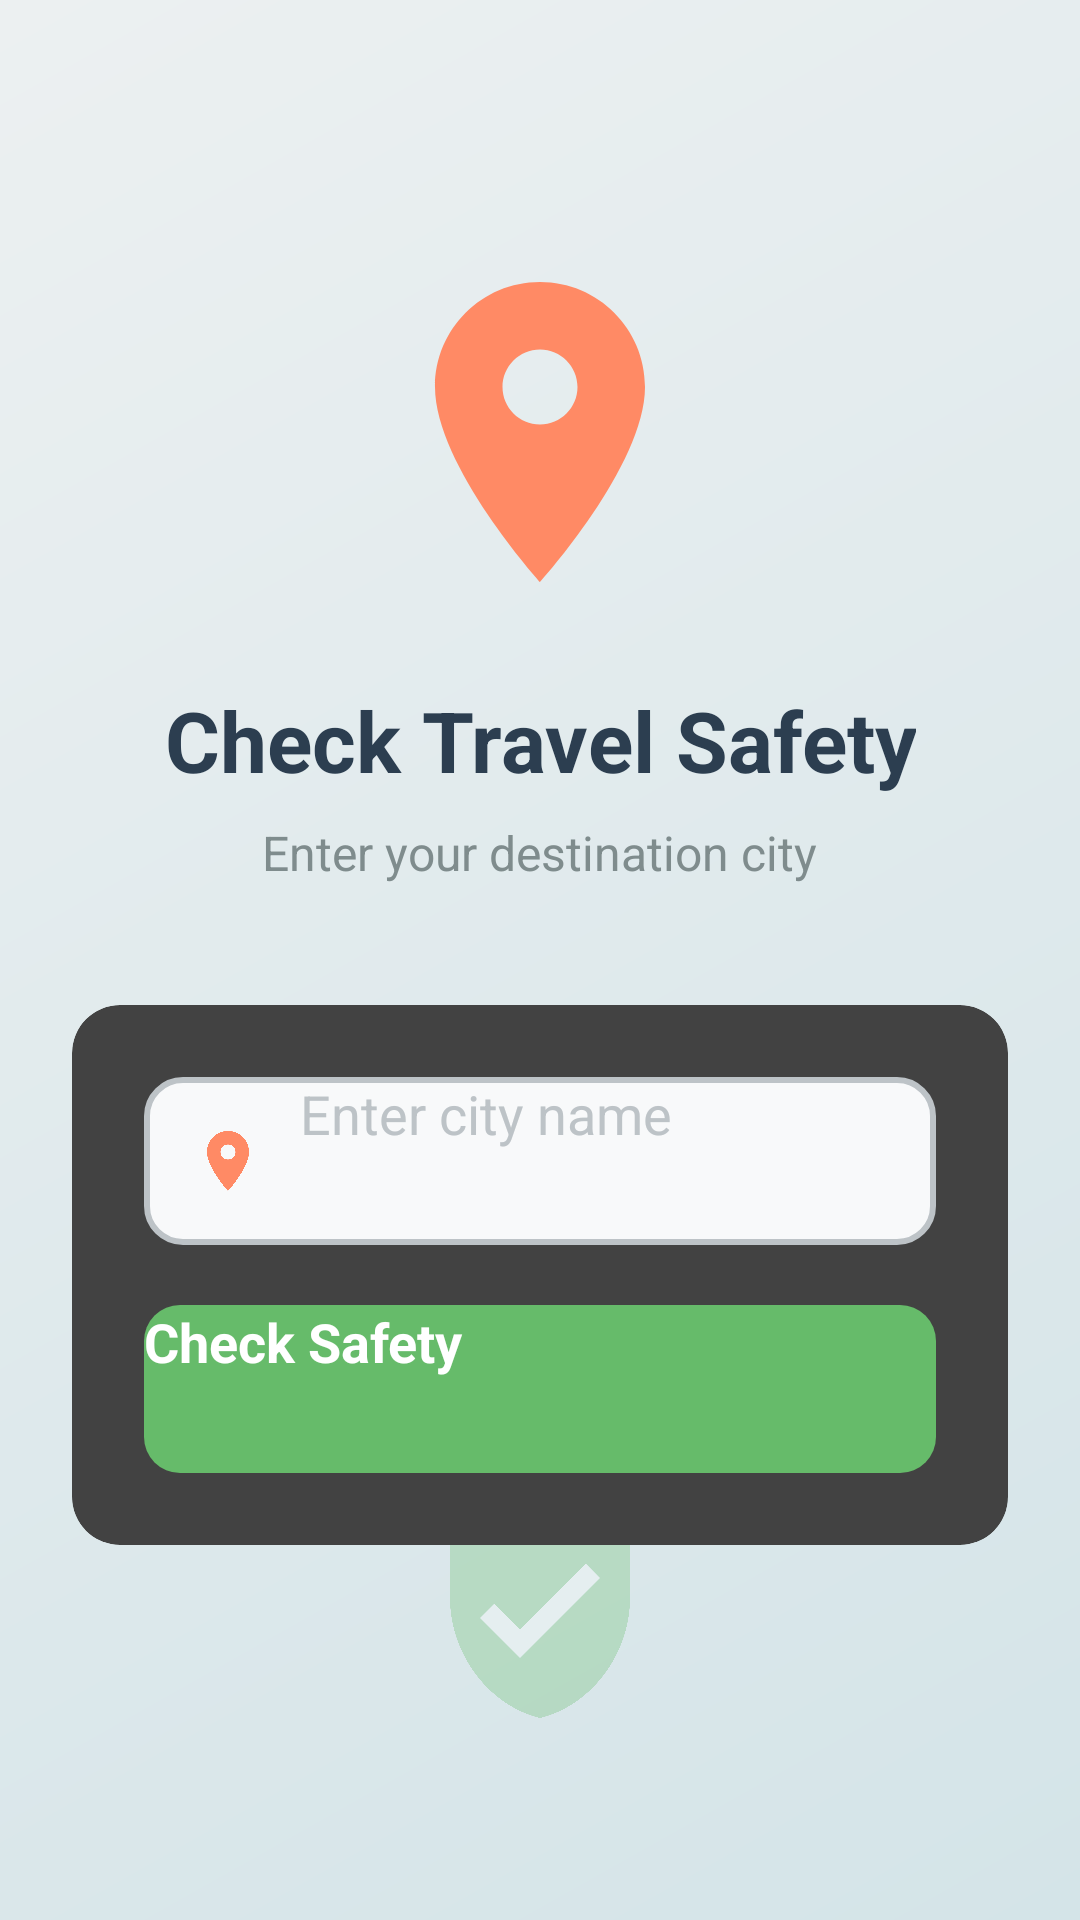

Write the Android layout XML for this screen, with the resource values it uses.
<!-- AndroidManifest.xml: activity theme Theme.App.Starting -->
<!-- res/layout/activity_main.xml -->
<?xml version="1.0" encoding="utf-8"?>
<RelativeLayout xmlns:android="http://schemas.android.com/apk/res/android"
    xmlns:tools="http://schemas.android.com/tools"
    android:layout_width="match_parent"
    android:layout_height="match_parent"
    android:background="@drawable/background_gradient"
    android:padding="24dp"
    tools:context="Activities.MainActivity">

    
    <ImageView
        android:id="@+id/mapIcon"
        android:layout_width="120dp"
        android:layout_height="120dp"
        android:layout_centerHorizontal="true"
        android:layout_marginTop="60dp"
        android:contentDescription="@string/map_icon"
        android:src="@drawable/ic_location_pin" />

    
    <TextView
        android:id="@+id/tvTitle"
        android:layout_width="wrap_content"
        android:layout_height="wrap_content"
        android:layout_below="@id/mapIcon"
        android:layout_centerHorizontal="true"
        android:layout_marginTop="24dp"
        android:text="@string/check_travel_safety"
        android:textColor="#2C3E50"
        android:textSize="28sp"
        android:textStyle="bold"
        android:gravity="center" />

    
    <TextView
        android:id="@+id/tvSubtitle"
        android:layout_width="wrap_content"
        android:layout_height="wrap_content"
        android:layout_below="@id/tvTitle"
        android:layout_centerHorizontal="true"
        android:layout_marginTop="8dp"
        android:text="@string/enter_destination"
        android:textColor="#7F8C8D"
        android:textSize="16sp"
        android:gravity="center" />

    
    <androidx.cardview.widget.CardView
        android:id="@+id/cardInput"
        android:layout_width="match_parent"
        android:layout_height="wrap_content"
        android:layout_below="@id/tvSubtitle"
        android:layout_marginTop="40dp"
        android:elevation="8dp"
        app:cardCornerRadius="16dp"
        app:cardElevation="8dp"
        xmlns:app="http://schemas.android.com/apk/res-auto">

        <LinearLayout
            android:layout_width="match_parent"
            android:layout_height="wrap_content"
            android:orientation="vertical"
            android:padding="24dp">

            
            <AutoCompleteTextView
                android:id="@+id/etCityName"
                android:layout_width="match_parent"
                android:layout_height="56dp"
                android:background="@drawable/edittext_background"
                android:hint="@string/city_name_hint"
                android:inputType="textCapWords"
                android:maxLines="1"
                android:paddingStart="16dp"
                android:paddingEnd="16dp"
                android:textColor="#2C3E50"
                android:textColorHint="#BDC3C7"
                android:textSize="18sp"
                android:drawableStart="@drawable/ic_location_pin"
                android:drawablePadding="12dp" />

            
            <Button
                android:id="@+id/btnCheckSafety"
                android:layout_width="match_parent"
                android:layout_height="56dp"
                android:layout_marginTop="20dp"
                android:background="@drawable/button_background"
                android:text="@string/check_safety"
                android:textColor="#FFFFFF"
                android:textSize="18sp"
                android:textStyle="bold"
                android:elevation="4dp" />

        </LinearLayout>

    </androidx.cardview.widget.CardView>

    
    <ImageView
        android:id="@+id/shieldIcon"
        android:layout_width="80dp"
        android:layout_height="80dp"
        android:layout_alignParentBottom="true"
        android:layout_centerHorizontal="true"
        android:layout_marginBottom="40dp"
        android:contentDescription="@string/safety_shield"
        android:src="@drawable/ic_shield"
        android:alpha="0.3" />

</RelativeLayout>
<!-- resources referenced by this layout -->
<resources>
  <!-- drawable background_gradient (drawable) -->
  <?xml version="1.0" encoding="utf-8"?>
  <shape xmlns:android="http://schemas.android.com/apk/res/android">
      <gradient
          android:startColor="#D4E4E8"
          android:endColor="#ECF0F1"
          android:angle="135" />
  </shape>
  <!-- drawable button_background (drawable) -->
  <?xml version="1.0" encoding="utf-8"?>
  <shape xmlns:android="http://schemas.android.com/apk/res/android">
      <solid android:color="#66BB6A" />
      <corners android:radius="12dp" />
  </shape>
  <!-- drawable edittext_background (drawable) -->
  <?xml version="1.0" encoding="utf-8"?>
  <shape xmlns:android="http://schemas.android.com/apk/res/android">
      <solid android:color="#F8F9FA" />
      <corners android:radius="12dp" />
      <stroke
          android:width="2dp"
          android:color="#BDC3C7" />
  </shape>
  <!-- drawable ic_location_pin (drawable) -->
  <?xml version="1.0" encoding="utf-8"?>
  <vector xmlns:android="http://schemas.android.com/apk/res/android"
      android:width="24dp"
      android:height="24dp"
      android:viewportWidth="24"
      android:viewportHeight="24">
  
      <path
          android:fillColor="#FF8A65"
          android:pathData="M12,2C8.13,2,5,5.13,5,9c0,5.25,7,13,7,13s7,-7.75,7,-13C19,5.13,15.87,2,12,2zM12,11.5c-1.38,0,-2.5,-1.12,-2.5,-2.5s1.12,-2.5,2.5,-2.5s2.5,1.12,2.5,2.5S13.38,11.5,12,11.5z" />
  
  </vector>
  <!-- drawable ic_shield (drawable) -->
  <?xml version="1.0" encoding="utf-8"?>
  <vector xmlns:android="http://schemas.android.com/apk/res/android"
      android:width="24dp"
      android:height="24dp"
      android:viewportWidth="24"
      android:viewportHeight="24">
  
      
      <path
          android:fillColor="#66BB6A"
          android:pathData="M12,1L3,5v6c0,5.55,3.84,10.74,9,12c5.16,-1.26,9,-6.45,9,-12V5L12,1z" />
  
      
      <path
          android:fillColor="#FFFFFF"
          android:pathData="M10,17l-4,-4l1.41,-1.41L10,14.17l6.59,-6.59L18,9L10,17z" />
  
  </vector>
  <string name="check_safety">Check Safety</string>
  <string name="check_travel_safety">Check Travel Safety</string>
  <string name="city_name_hint">Enter city name</string>
  <string name="enter_destination">Enter your destination city</string>
  <string name="map_icon">Map location icon</string>
  <string name="safety_shield">Safety shield icon</string>
  <style name="Theme.App.Starting" parent="Theme.SplashScreen">
          <item name="windowSplashScreenBackground">@color/splash_background</item>
          <item name="windowSplashScreenAnimatedIcon">@drawable/splash_icon</item>
          <item name="windowSplashScreenAnimationDuration">1000</item>
          <item name="postSplashScreenTheme">@style/Theme.TravelNow</item>
      </style>
  <color name="splash_background">#F5F5F0</color>
  <!-- drawable splash_icon: jpg bitmap (drawable, 49869 bytes) -->
  <style name="Theme.TravelNow" parent="Base.Theme.TravelNow" />
  <style name="Base.Theme.TravelNow" parent="Theme.Material3.DayNight.NoActionBar">
          
          
      </style>
</resources>
